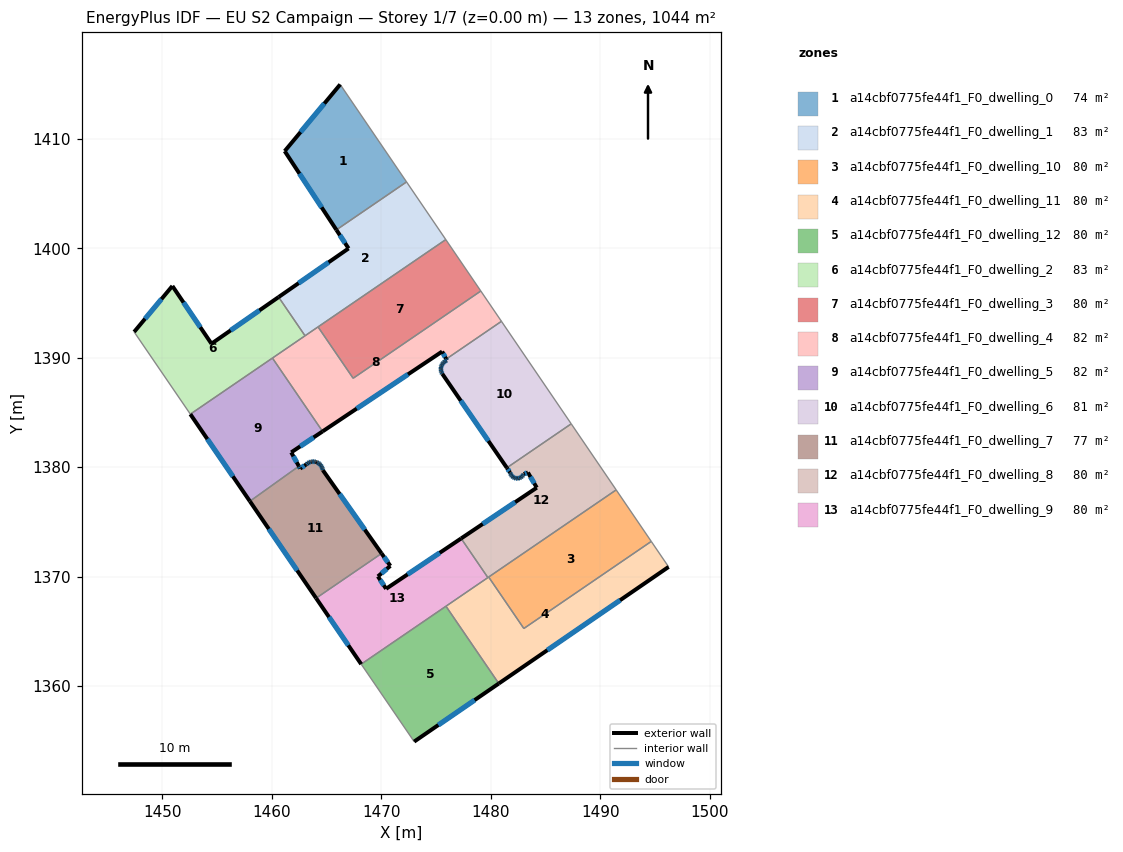
=== STOREY PLAN SPEC (per zone: floor XY polygon, exterior-wall plan segments, windows/doors) ===
zone 1: a14cbf0775fe44f1_F0_dwelling_0  (74.4 m²)
  floor: (1466.24, 1414.96) (1472.30, 1406.06) (1465.90, 1401.68) (1461.17, 1408.87)
  exterior wall: (1466.24, 1414.96) – (1461.17, 1408.87)  [7.9 m]
    window: (1464.80, 1413.22) – (1462.62, 1410.61)  [4.4 m²]
  exterior wall: (1461.17, 1408.87) – (1465.90, 1401.68)  [8.6 m]
    window: (1462.52, 1406.82) – (1464.55, 1403.73)  [4.7 m²]
  interior walls: 2
zone 2: a14cbf0775fe44f1_F0_dwelling_1  (83.2 m²)
  floor: (1472.30, 1406.06) (1475.89, 1400.79) (1463.03, 1392.00) (1460.62, 1395.54) (1467.01, 1399.98) (1465.90, 1401.68)
  exterior wall: (1465.90, 1401.68) – (1467.01, 1399.98)  [2.0 m]
    window: (1466.22, 1401.19) – (1466.69, 1400.47)  [1.1 m²]
  exterior wall: (1467.01, 1399.98) – (1460.62, 1395.54)  [7.8 m]
    window: (1465.18, 1398.71) – (1462.44, 1396.81)  [4.3 m²]
  interior walls: 5
zone 3: a14cbf0775fe44f1_F0_dwelling_10  (80.3 m²)
  floor: (1491.45, 1377.93) (1494.66, 1373.22) (1483.02, 1365.27) (1479.81, 1369.97)
  interior walls: 4
zone 4: a14cbf0775fe44f1_F0_dwelling_11  (80.3 m²)
  floor: (1494.66, 1373.22) (1496.24, 1370.89) (1480.73, 1360.24) (1475.91, 1367.30) (1479.81, 1369.97) (1483.02, 1365.27)
  exterior wall: (1480.73, 1360.24) – (1496.24, 1370.89)  [18.8 m]
    window: (1485.16, 1363.29) – (1491.81, 1367.85)  [10.4 m²]
  interior walls: 6
zone 5: a14cbf0775fe44f1_F0_dwelling_12  (80.3 m²)
  floor: (1475.91, 1367.30) (1480.73, 1360.24) (1473.00, 1354.94) (1468.16, 1362.01)
  exterior wall: (1473.00, 1354.94) – (1480.73, 1360.24)  [9.4 m]
    window: (1475.21, 1356.45) – (1478.52, 1358.73)  [5.2 m²]
  interior walls: 3
zone 6: a14cbf0775fe44f1_F0_dwelling_2  (83.3 m²)
  floor: (1460.62, 1395.54) (1463.03, 1392.00) (1452.56, 1384.84) (1447.42, 1392.36) (1450.92, 1396.55) (1454.49, 1391.28)
  exterior wall: (1450.92, 1396.55) – (1447.42, 1392.36)  [5.5 m]
    window: (1449.92, 1395.35) – (1448.42, 1393.56)  [3.0 m²]
  exterior wall: (1454.49, 1391.28) – (1450.92, 1396.55)  [6.4 m]
    window: (1453.47, 1392.79) – (1451.94, 1395.05)  [3.5 m²]
  exterior wall: (1460.62, 1395.54) – (1454.49, 1391.28)  [7.5 m]
    window: (1458.87, 1394.32) – (1456.24, 1392.50)  [4.1 m²]
  interior walls: 4
zone 7: a14cbf0775fe44f1_F0_dwelling_3  (80.3 m²)
  floor: (1475.89, 1400.79) (1479.09, 1396.09) (1467.43, 1388.12) (1464.22, 1392.82)
  interior walls: 4
zone 8: a14cbf0775fe44f1_F0_dwelling_4  (81.8 m²)
  floor: (1479.09, 1396.09) (1480.97, 1393.33) (1475.93, 1389.88) (1475.56, 1390.57) (1464.64, 1383.27) (1460.06, 1389.97) (1464.22, 1392.82) (1467.43, 1388.12)
  exterior wall: (1475.56, 1390.57) – (1475.93, 1389.88)  [0.8 m]
    window: (1475.66, 1390.37) – (1475.82, 1390.07)  [0.4 m²]
  exterior wall: (1464.64, 1383.27) – (1475.56, 1390.57)  [13.1 m]
    window: (1467.76, 1385.35) – (1472.44, 1388.48)  [7.2 m²]
  interior walls: 7
zone 9: a14cbf0775fe44f1_F0_dwelling_5  (81.8 m²)
  floor: (1460.06, 1389.97) (1464.64, 1383.27) (1461.77, 1381.36) (1462.47, 1380.09) (1457.99, 1376.89) (1452.56, 1384.84)
  exterior wall: (1461.77, 1381.36) – (1464.64, 1383.27)  [3.4 m]
    window: (1462.59, 1381.90) – (1463.82, 1382.72)  [1.9 m²]
  exterior wall: (1462.47, 1380.09) – (1461.77, 1381.36)  [1.4 m]
    window: (1462.27, 1380.46) – (1461.97, 1381.00)  [0.8 m²]
  exterior wall: (1452.56, 1384.84) – (1457.99, 1376.89)  [9.6 m]
    window: (1454.11, 1382.57) – (1456.44, 1379.16)  [5.3 m²]
  interior walls: 3
zone 10: a14cbf0775fe44f1_F0_dwelling_6  (80.7 m²)
  floor: (1480.97, 1393.33) (1487.35, 1383.96) (1481.47, 1379.95) (1475.57, 1388.53) (1475.49, 1388.67) (1475.47, 1388.77) (1475.44, 1388.91) (1475.44, 1389.04) (1475.46, 1389.16) (1475.49, 1389.26) (1475.55, 1389.39) (1475.61, 1389.47) (1475.69, 1389.57) (1475.79, 1389.66) (1475.89, 1389.72) (1475.99, 1389.76) (1475.93, 1389.88)
  exterior wall: (1475.44, 1388.91) – (1475.47, 1388.77)  [0.1 m]
    window: (1475.45, 1388.87) – (1475.46, 1388.81)  [0.1 m²]
  exterior wall: (1475.44, 1389.04) – (1475.44, 1388.91)  [0.1 m]
    window: (1475.44, 1389.00) – (1475.44, 1388.95)  [0.1 m²]
  exterior wall: (1475.46, 1389.16) – (1475.44, 1389.04)  [0.1 m]
    window: (1475.45, 1389.13) – (1475.45, 1389.07)  [0.1 m²]
  exterior wall: (1475.49, 1389.26) – (1475.46, 1389.16)  [0.1 m]
    window: (1475.48, 1389.23) – (1475.47, 1389.19)  [0.1 m²]
  exterior wall: (1475.55, 1389.39) – (1475.49, 1389.26)  [0.1 m]
    window: (1475.53, 1389.35) – (1475.51, 1389.30)  [0.1 m²]
  exterior wall: (1475.61, 1389.47) – (1475.55, 1389.39)  [0.1 m]
    window: (1475.59, 1389.45) – (1475.57, 1389.41)  [0.1 m²]
  exterior wall: (1475.69, 1389.57) – (1475.61, 1389.47)  [0.1 m]
    window: (1475.67, 1389.54) – (1475.63, 1389.50)  [0.1 m²]
  exterior wall: (1475.79, 1389.66) – (1475.69, 1389.57)  [0.1 m]
    window: (1475.76, 1389.63) – (1475.72, 1389.60)  [0.1 m²]
  exterior wall: (1475.89, 1389.72) – (1475.79, 1389.66)  [0.1 m]
    window: (1475.86, 1389.70) – (1475.82, 1389.67)  [0.1 m²]
  exterior wall: (1475.99, 1389.76) – (1475.89, 1389.72)  [0.1 m]
    window: (1475.96, 1389.75) – (1475.92, 1389.73)  [0.1 m²]
  exterior wall: (1475.93, 1389.88) – (1475.99, 1389.76)  [0.1 m]
    window: (1475.95, 1389.84) – (1475.97, 1389.80)  [0.1 m²]
  exterior wall: (1475.57, 1388.53) – (1481.47, 1379.95)  [10.4 m]
    window: (1477.25, 1386.08) – (1479.78, 1382.40)  [5.7 m²]
  exterior wall: (1475.49, 1388.67) – (1475.57, 1388.53)  [0.2 m]
    window: (1475.52, 1388.63) – (1475.55, 1388.57)  [0.1 m²]
  exterior wall: (1475.47, 1388.77) – (1475.49, 1388.67)  [0.1 m]
    window: (1475.48, 1388.74) – (1475.49, 1388.70)  [0.1 m²]
  interior walls: 3
zone 11: a14cbf0775fe44f1_F0_dwelling_7  (76.9 m²)
  floor: (1464.66, 1379.73) (1470.02, 1372.12) (1464.04, 1368.04) (1457.99, 1376.89) (1462.47, 1380.09) (1462.59, 1379.88) (1463.13, 1380.25) (1463.27, 1380.36) (1463.42, 1380.44) (1463.55, 1380.49) (1463.62, 1380.50) (1463.75, 1380.52) (1463.89, 1380.51) (1463.99, 1380.49) (1464.04, 1380.47) (1464.13, 1380.44) (1464.24, 1380.39) (1464.37, 1380.29) (1464.45, 1380.21) (1464.54, 1380.08) (1464.60, 1379.95) (1464.63, 1379.85)
  exterior wall: (1463.55, 1380.49) – (1463.42, 1380.44)  [0.1 m]
    window: (1463.51, 1380.48) – (1463.45, 1380.46)  [0.1 m²]
  exterior wall: (1463.62, 1380.50) – (1463.55, 1380.49)  [0.1 m]
  exterior wall: (1463.75, 1380.52) – (1463.62, 1380.50)  [0.1 m]
    window: (1463.71, 1380.51) – (1463.66, 1380.51)  [0.1 m²]
  exterior wall: (1463.89, 1380.51) – (1463.75, 1380.52)  [0.1 m]
    window: (1463.85, 1380.51) – (1463.79, 1380.52)  [0.1 m²]
  exterior wall: (1463.99, 1380.49) – (1463.89, 1380.51)  [0.1 m]
    window: (1463.96, 1380.50) – (1463.92, 1380.50)  [0.1 m²]
  exterior wall: (1464.04, 1380.47) – (1463.99, 1380.49)  [0.0 m]
  exterior wall: (1464.13, 1380.44) – (1464.04, 1380.47)  [0.1 m]
  exterior wall: (1464.24, 1380.39) – (1464.13, 1380.44)  [0.1 m]
    window: (1464.21, 1380.40) – (1464.16, 1380.43)  [0.1 m²]
  exterior wall: (1464.37, 1380.29) – (1464.24, 1380.39)  [0.2 m]
    window: (1464.33, 1380.32) – (1464.27, 1380.36)  [0.1 m²]
  exterior wall: (1464.45, 1380.21) – (1464.37, 1380.29)  [0.1 m]
    window: (1464.42, 1380.24) – (1464.39, 1380.27)  [0.1 m²]
  exterior wall: (1464.54, 1380.08) – (1464.45, 1380.21)  [0.2 m]
    window: (1464.51, 1380.12) – (1464.47, 1380.17)  [0.1 m²]
  exterior wall: (1464.60, 1379.95) – (1464.54, 1380.08)  [0.1 m]
    window: (1464.58, 1379.99) – (1464.56, 1380.04)  [0.1 m²]
  exterior wall: (1464.63, 1379.85) – (1464.60, 1379.95)  [0.1 m]
    window: (1464.62, 1379.88) – (1464.61, 1379.92)  [0.1 m²]
  exterior wall: (1464.66, 1379.73) – (1464.63, 1379.85)  [0.1 m]
    window: (1464.65, 1379.77) – (1464.64, 1379.82)  [0.1 m²]
  exterior wall: (1470.02, 1372.12) – (1464.66, 1379.73)  [9.3 m]
    window: (1468.49, 1374.30) – (1466.19, 1377.56)  [5.1 m²]
  exterior wall: (1457.99, 1376.89) – (1464.04, 1368.04)  [10.7 m]
    window: (1459.72, 1374.36) – (1462.32, 1370.57)  [5.9 m²]
  exterior wall: (1462.59, 1379.88) – (1462.47, 1380.09)  [0.2 m]
    window: (1462.56, 1379.94) – (1462.51, 1380.03)  [0.1 m²]
  exterior wall: (1463.13, 1380.25) – (1462.59, 1379.88)  [0.7 m]
    window: (1462.98, 1380.14) – (1462.75, 1379.98)  [0.4 m²]
  exterior wall: (1463.27, 1380.36) – (1463.13, 1380.25)  [0.2 m]
    window: (1463.23, 1380.33) – (1463.17, 1380.28)  [0.1 m²]
  exterior wall: (1463.42, 1380.44) – (1463.27, 1380.36)  [0.2 m]
    window: (1463.37, 1380.42) – (1463.31, 1380.39)  [0.1 m²]
  interior walls: 2
zone 12: a14cbf0775fe44f1_F0_dwelling_8  (80.3 m²)
  floor: (1487.35, 1383.96) (1491.45, 1377.93) (1479.73, 1369.92) (1477.29, 1373.49) (1484.20, 1378.13) (1483.39, 1379.52) (1483.01, 1379.38) (1482.95, 1379.26) (1482.87, 1379.17) (1482.75, 1379.08) (1482.63, 1379.01) (1482.47, 1378.97) (1482.29, 1378.99) (1482.16, 1379.02) (1482.04, 1379.08) (1481.94, 1379.17) (1481.85, 1379.29) (1481.80, 1379.40) (1481.76, 1379.51) (1481.47, 1379.95)
  exterior wall: (1483.01, 1379.38) – (1483.39, 1379.52)  [0.4 m]
    window: (1483.12, 1379.42) – (1483.28, 1379.48)  [0.2 m²]
  exterior wall: (1482.95, 1379.26) – (1483.01, 1379.38)  [0.1 m]
    window: (1482.97, 1379.30) – (1482.99, 1379.35)  [0.1 m²]
  exterior wall: (1482.87, 1379.17) – (1482.95, 1379.26)  [0.1 m]
    window: (1482.89, 1379.20) – (1482.93, 1379.24)  [0.1 m²]
  exterior wall: (1482.75, 1379.08) – (1482.87, 1379.17)  [0.1 m]
    window: (1482.79, 1379.10) – (1482.84, 1379.14)  [0.1 m²]
  exterior wall: (1482.63, 1379.01) – (1482.75, 1379.08)  [0.1 m]
    window: (1482.66, 1379.03) – (1482.72, 1379.06)  [0.1 m²]
  exterior wall: (1482.47, 1378.97) – (1482.63, 1379.01)  [0.2 m]
    window: (1482.51, 1378.98) – (1482.58, 1379.00)  [0.1 m²]
  exterior wall: (1482.29, 1378.99) – (1482.47, 1378.97)  [0.2 m]
    window: (1482.34, 1378.98) – (1482.42, 1378.98)  [0.1 m²]
  exterior wall: (1482.16, 1379.02) – (1482.29, 1378.99)  [0.1 m]
    window: (1482.20, 1379.01) – (1482.25, 1379.00)  [0.1 m²]
  exterior wall: (1482.04, 1379.08) – (1482.16, 1379.02)  [0.1 m]
    window: (1482.08, 1379.07) – (1482.12, 1379.04)  [0.1 m²]
  exterior wall: (1481.94, 1379.17) – (1482.04, 1379.08)  [0.1 m]
    window: (1481.97, 1379.15) – (1482.01, 1379.11)  [0.1 m²]
  exterior wall: (1481.85, 1379.29) – (1481.94, 1379.17)  [0.1 m]
    window: (1481.87, 1379.25) – (1481.91, 1379.21)  [0.1 m²]
  exterior wall: (1481.80, 1379.40) – (1481.85, 1379.29)  [0.1 m]
    window: (1481.81, 1379.37) – (1481.83, 1379.32)  [0.1 m²]
  exterior wall: (1481.76, 1379.51) – (1481.80, 1379.40)  [0.1 m]
    window: (1481.77, 1379.48) – (1481.79, 1379.43)  [0.1 m²]
  exterior wall: (1481.47, 1379.95) – (1481.76, 1379.51)  [0.5 m]
    window: (1481.55, 1379.82) – (1481.68, 1379.64)  [0.3 m²]
  exterior wall: (1484.20, 1378.13) – (1477.29, 1373.49)  [8.3 m]
    window: (1482.23, 1376.81) – (1479.26, 1374.82)  [4.6 m²]
  exterior wall: (1483.39, 1379.52) – (1484.20, 1378.13)  [1.6 m]
    window: (1483.62, 1379.12) – (1483.97, 1378.53)  [0.9 m²]
  interior walls: 5
zone 13: a14cbf0775fe44f1_F0_dwelling_9  (80.3 m²)
  floor: (1477.29, 1373.49) (1479.73, 1369.92) (1468.16, 1362.01) (1464.04, 1368.04) (1470.02, 1372.12) (1470.83, 1370.99) (1469.69, 1370.03) (1470.44, 1368.89)
  exterior wall: (1470.83, 1370.99) – (1470.02, 1372.12)  [1.4 m]
    window: (1470.60, 1371.31) – (1470.25, 1371.80)  [0.8 m²]
  exterior wall: (1469.69, 1370.03) – (1470.83, 1370.99)  [1.5 m]
    window: (1470.01, 1370.30) – (1470.50, 1370.71)  [0.8 m²]
  exterior wall: (1470.44, 1368.89) – (1469.69, 1370.03)  [1.4 m]
    window: (1470.22, 1369.22) – (1469.90, 1369.70)  [0.7 m²]
  exterior wall: (1477.29, 1373.49) – (1470.44, 1368.89)  [8.3 m]
    window: (1475.33, 1372.18) – (1472.40, 1370.21)  [4.5 m²]
  exterior wall: (1464.04, 1368.04) – (1468.16, 1362.01)  [7.3 m]
    window: (1465.22, 1366.32) – (1466.99, 1363.73)  [4.0 m²]
  interior walls: 4

=== DERIVED (storey summary) ===
Building: EU S2 Campaign
Storey: 1 of 7  (floor level z = 0.00 m)
Storey gross floor area: 1043.6 m²
Zones on this storey: 13
  - a14cbf0775fe44f1_F0_dwelling_0: floor 74.4 m²; exterior wall 16.5 m (49.6 m²); 2 window(s) 9.1 m²; WWR 18.4%
  - a14cbf0775fe44f1_F0_dwelling_1: floor 83.2 m²; exterior wall 9.8 m (29.4 m²); 2 window(s) 5.4 m²; WWR 18.4%
  - a14cbf0775fe44f1_F0_dwelling_10: floor 80.3 m²
  - a14cbf0775fe44f1_F0_dwelling_11: floor 80.3 m²; exterior wall 18.8 m (56.4 m²); 1 window(s) 10.4 m²; WWR 18.4%
  - a14cbf0775fe44f1_F0_dwelling_12: floor 80.3 m²; exterior wall 9.4 m (28.1 m²); 1 window(s) 5.2 m²; WWR 18.4%
  - a14cbf0775fe44f1_F0_dwelling_2: floor 83.3 m²; exterior wall 19.3 m (57.9 m²); 3 window(s) 10.6 m²; WWR 18.4%
  - a14cbf0775fe44f1_F0_dwelling_3: floor 80.3 m²
  - a14cbf0775fe44f1_F0_dwelling_4: floor 81.8 m²; exterior wall 13.9 m (41.8 m²); 2 window(s) 7.7 m²; WWR 18.4%
  - a14cbf0775fe44f1_F0_dwelling_5: floor 81.8 m²; exterior wall 14.5 m (43.6 m²); 3 window(s) 8.0 m²; WWR 18.4%
  - a14cbf0775fe44f1_F0_dwelling_6: floor 80.7 m²; exterior wall 12.0 m (36.1 m²); 14 window(s) 6.6 m²; WWR 18.4%
  - a14cbf0775fe44f1_F0_dwelling_7: floor 76.9 m²; exterior wall 22.9 m (68.8 m²); 17 window(s) 12.5 m²; WWR 18.2%
  - a14cbf0775fe44f1_F0_dwelling_8: floor 80.3 m²; exterior wall 12.5 m (37.6 m²); 16 window(s) 6.9 m²; WWR 18.4%
  - a14cbf0775fe44f1_F0_dwelling_9: floor 80.3 m²; exterior wall 19.8 m (59.4 m²); 5 window(s) 10.9 m²; WWR 18.4%
Zone adjacency (shared interzone walls):
  - a14cbf0775fe44f1_F0_dwelling_0 ↔ a14cbf0775fe44f1_F0_dwelling_1
  - a14cbf0775fe44f1_F0_dwelling_1 ↔ a14cbf0775fe44f1_F0_dwelling_2
  - a14cbf0775fe44f1_F0_dwelling_1 ↔ a14cbf0775fe44f1_F0_dwelling_3
  - a14cbf0775fe44f1_F0_dwelling_1 ↔ a14cbf0775fe44f1_F0_dwelling_4
  - a14cbf0775fe44f1_F0_dwelling_10 ↔ a14cbf0775fe44f1_F0_dwelling_11
  - a14cbf0775fe44f1_F0_dwelling_10 ↔ a14cbf0775fe44f1_F0_dwelling_8
  - a14cbf0775fe44f1_F0_dwelling_11 ↔ a14cbf0775fe44f1_F0_dwelling_12
  - a14cbf0775fe44f1_F0_dwelling_11 ↔ a14cbf0775fe44f1_F0_dwelling_8
  - a14cbf0775fe44f1_F0_dwelling_11 ↔ a14cbf0775fe44f1_F0_dwelling_9
  - a14cbf0775fe44f1_F0_dwelling_12 ↔ a14cbf0775fe44f1_F0_dwelling_9
  - a14cbf0775fe44f1_F0_dwelling_2 ↔ a14cbf0775fe44f1_F0_dwelling_4
  - a14cbf0775fe44f1_F0_dwelling_2 ↔ a14cbf0775fe44f1_F0_dwelling_5
  - a14cbf0775fe44f1_F0_dwelling_3 ↔ a14cbf0775fe44f1_F0_dwelling_4
  - a14cbf0775fe44f1_F0_dwelling_4 ↔ a14cbf0775fe44f1_F0_dwelling_5
  - a14cbf0775fe44f1_F0_dwelling_4 ↔ a14cbf0775fe44f1_F0_dwelling_6
  - a14cbf0775fe44f1_F0_dwelling_5 ↔ a14cbf0775fe44f1_F0_dwelling_7
  - a14cbf0775fe44f1_F0_dwelling_6 ↔ a14cbf0775fe44f1_F0_dwelling_8
  - a14cbf0775fe44f1_F0_dwelling_7 ↔ a14cbf0775fe44f1_F0_dwelling_9
  - a14cbf0775fe44f1_F0_dwelling_8 ↔ a14cbf0775fe44f1_F0_dwelling_9